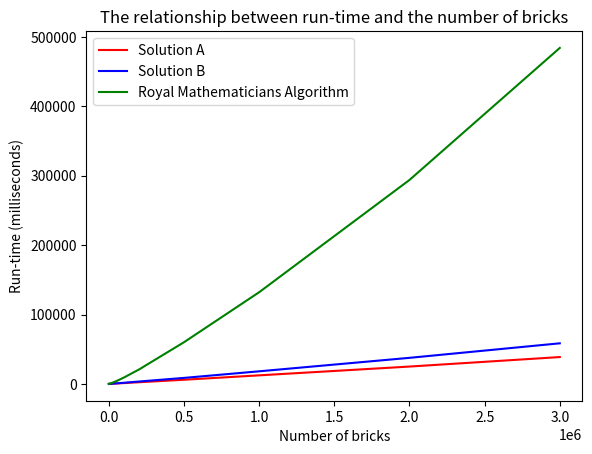

Write Python code to recreate this figure.
from matplotlib import pyplot as plt

b = [20, 50, 10, 200, 500, 1000, 2000, 5000, 10000, 20_000, 50_000, 100_000, 200_000, 500_000,
     1_000_000, 2_000_000, 3_000_000]


# def solution1():
#     y = [0, 0, 1, 2, 5, 11, 22, 55, 118, 260, 625, 1212, 2420, 6006, 12365, 25023, 38706]
#
#     plt.title("The relationship between run-time and the number of bricks (Solution 1)")
#     plt.xlabel("Number of bricks")
#     plt.ylabel("Run-time (milliseconds)")
#     plt.plot(b, y, color='blue')
#     # plt.yscale('log')
#     plt.show()
#
#
# def solution2():
#     y = [0, 0, 1, 2, 7, 13, 26, 82, 165, 315, 805, 1644, 3466, 8672, 18173, 37592, 58517]
#
#     plt.title("The relationship between run-time and the number of bricks (solution 2)")
#     plt.xlabel("Number of bricks")
#     plt.ylabel("Run-time (milliseconds)")
#     plt.plot(b, y, color='blue')
#     # plt.yscale('log')
#     plt.show()


def combined():
    y1 = [0, 0, 1, 2, 5, 11, 22, 55, 118, 260, 625, 1212, 2420, 6006, 12365, 25023, 38706]
    y2 = [0, 0, 1, 2, 7, 13, 26, 82, 165, 315, 805, 1644, 3466, 8672, 18173, 37592, 58517]
    y3 = [0, 3, 3, 6, 20, 40, 95, 296, 728, 1443, 4080, 9214, 20749, 60128, 132165, 293921, 484170]

    plt.title("The relationship between run-time and the number of bricks")
    plt.xlabel("Number of bricks")
    plt.ylabel("Run-time (milliseconds)")
    plt.plot(b, y1, color='red', label='Solution A')
    plt.plot(b, y2, color='blue', label='Solution B')
    plt.plot(b, y3, color='green', label='Royal Mathematicians Algorithm')

    plt.legend()
    # plt.xscale('log')
    plt.show()
    print("done")


if __name__ == '__main__':
    # solution1()
    # solution2()
    combined()
